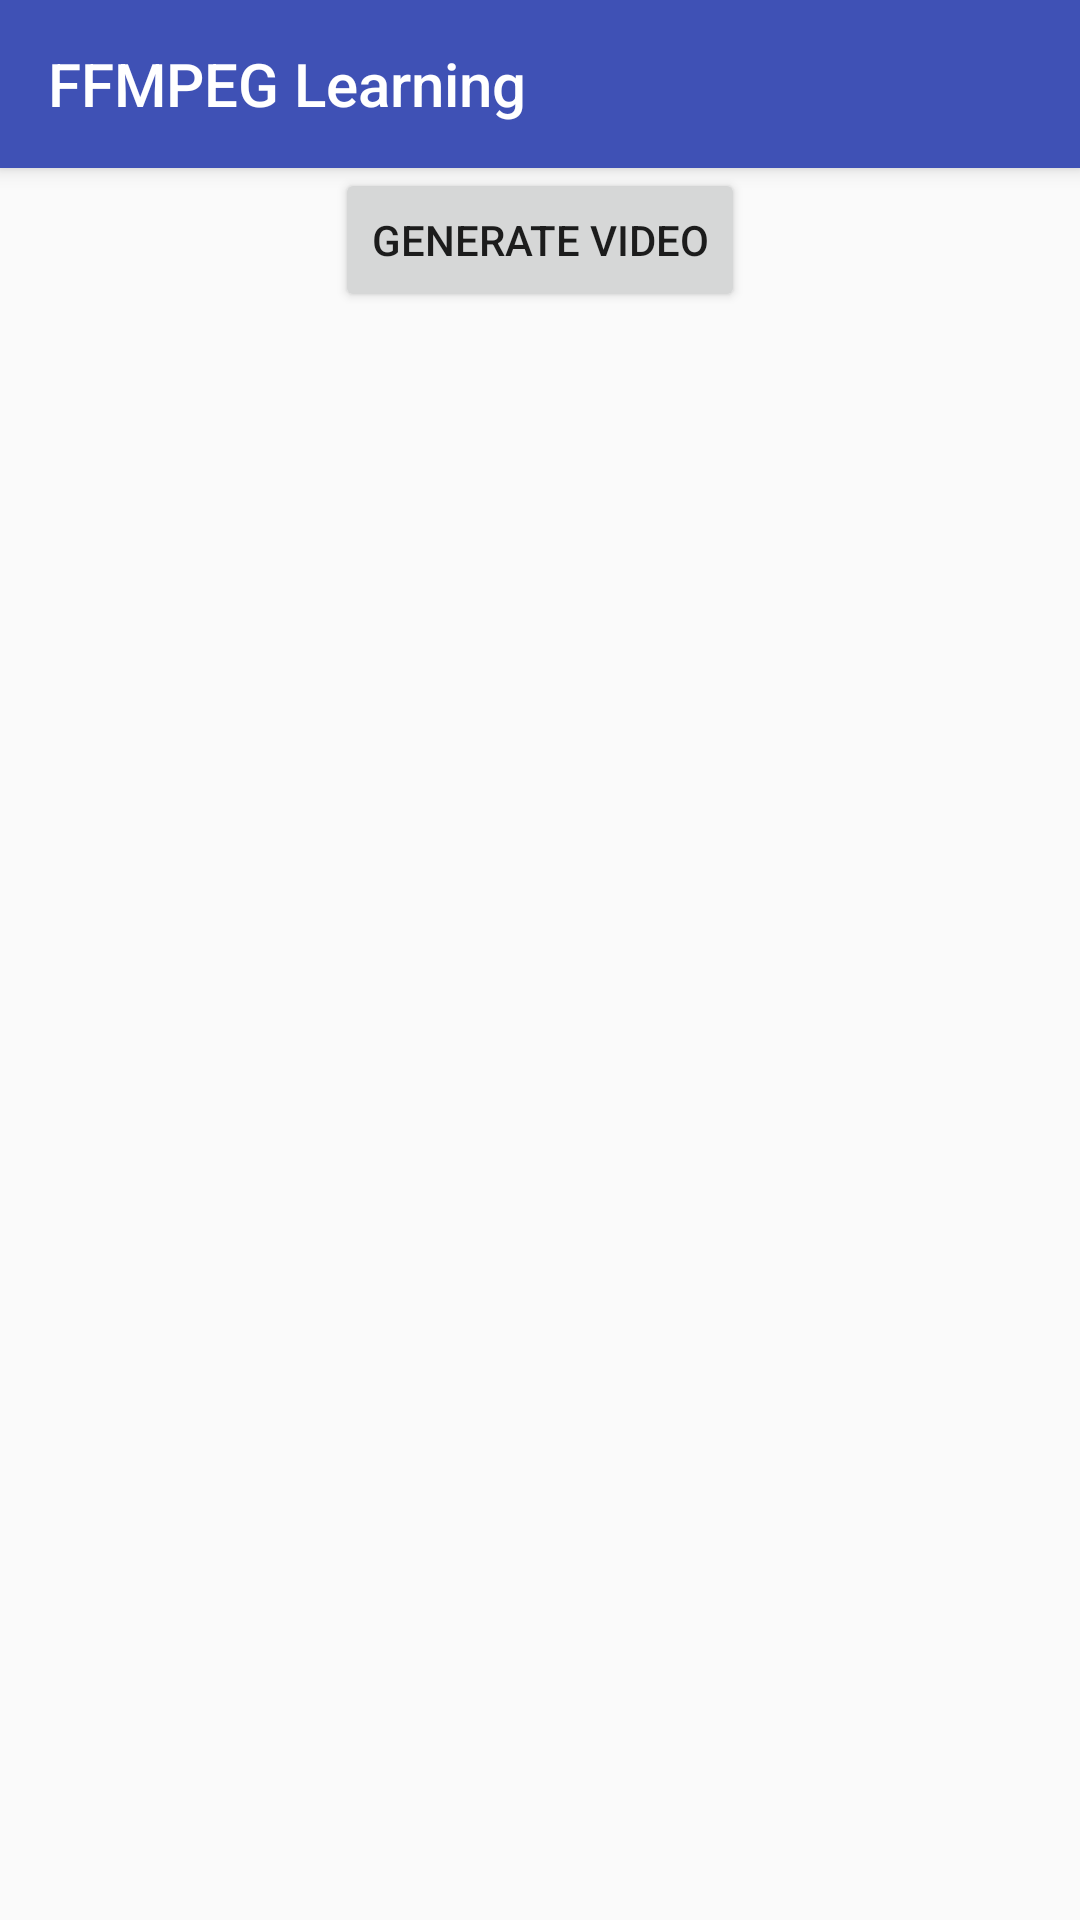

Android layout source for this screen:
<!-- AndroidManifest.xml: application theme AppTheme -->
<!-- res/layout/activity_main.xml -->
<?xml version="1.0" encoding="utf-8"?>
<android.support.design.widget.CoordinatorLayout xmlns:android="http://schemas.android.com/apk/res/android"
    xmlns:app="http://schemas.android.com/apk/res-auto"
    xmlns:tools="http://schemas.android.com/tools"
    android:layout_width="match_parent"
    android:layout_height="match_parent"
    tools:context=".MainActivity">

    <android.support.design.widget.AppBarLayout
        android:layout_width="match_parent"
        android:layout_height="?attr/actionBarSize">

        <android.support.v7.widget.Toolbar
            android:id="@+id/toolbar_activity"
            android:layout_width="match_parent"
            android:layout_height="match_parent"
            app:title="FFMPEG Learning"
            app:titleTextColor="#FFFFFF">

        </android.support.v7.widget.Toolbar>

    </android.support.design.widget.AppBarLayout>

    <FrameLayout
        app:layout_behavior="@string/appbar_scrolling_view_behavior"
        android:layout_width="match_parent"
        android:layout_height="match_parent">

        <android.support.v7.widget.AppCompatButton
            android:id="@+id/button"
            android:text="Generate video"
            android:layout_gravity="center_horizontal"
            android:layout_width="wrap_content"
            android:layout_height="wrap_content" />

    </FrameLayout>

</android.support.design.widget.CoordinatorLayout>
<!-- resources referenced by this layout -->
<resources>
  <style name="AppTheme" parent="Theme.AppCompat.Light.NoActionBar">
          
          <item name="colorPrimary">@color/colorPrimary</item>
          <item name="colorPrimaryDark">@color/colorPrimaryDark</item>
          <item name="colorAccent">@color/colorAccent</item>
      </style>
  <color name="colorPrimary">#3F51B5</color>
  <color name="colorPrimaryDark">#303F9F</color>
  <color name="colorAccent">#FF4081</color>
</resources>
